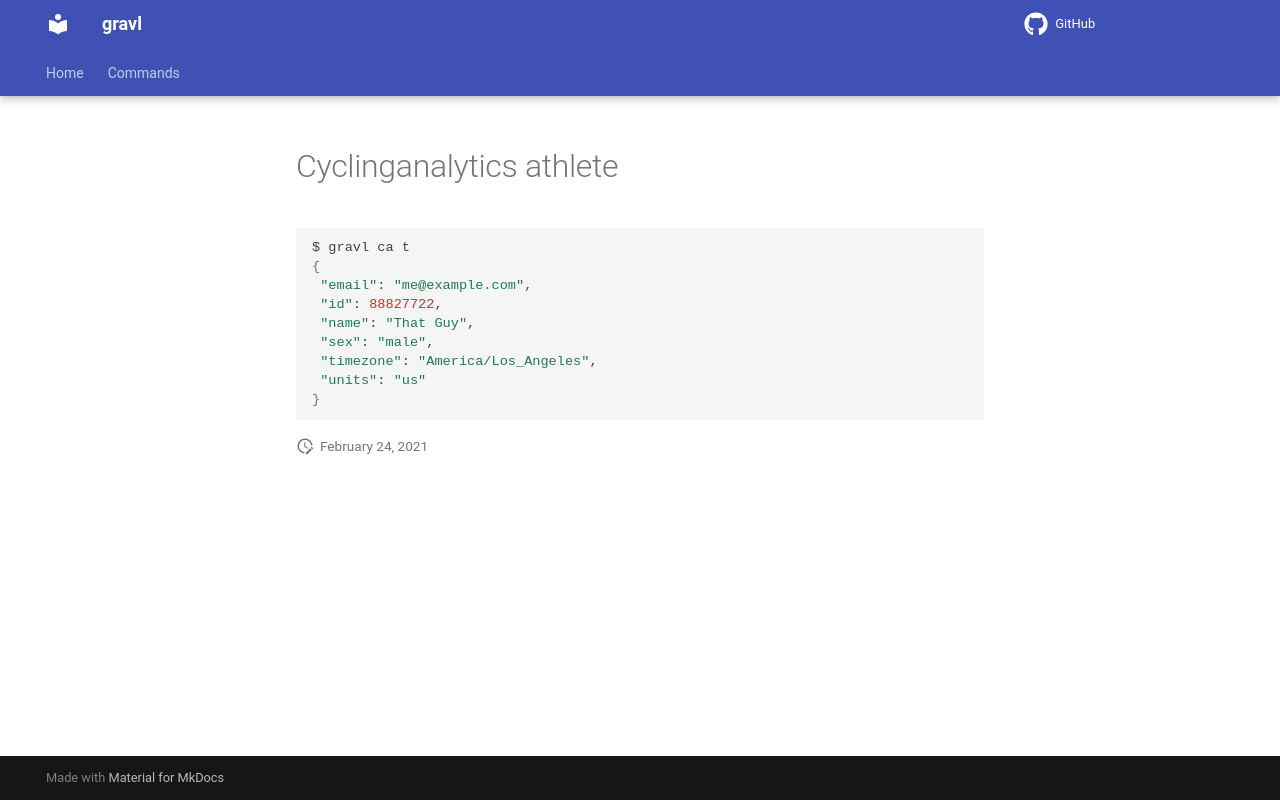

repository: bzimmer/gravl · page: commands/cyclinganalytics-athlete/index.html · generator: mkdocs

```sh
$ gravl ca t
{
 "email": "me@example.com",
 "id": 88827722,
 "name": "That Guy",
 "sex": "male",
 "timezone": "America/Los_Angeles",
 "units": "us"
}
```
